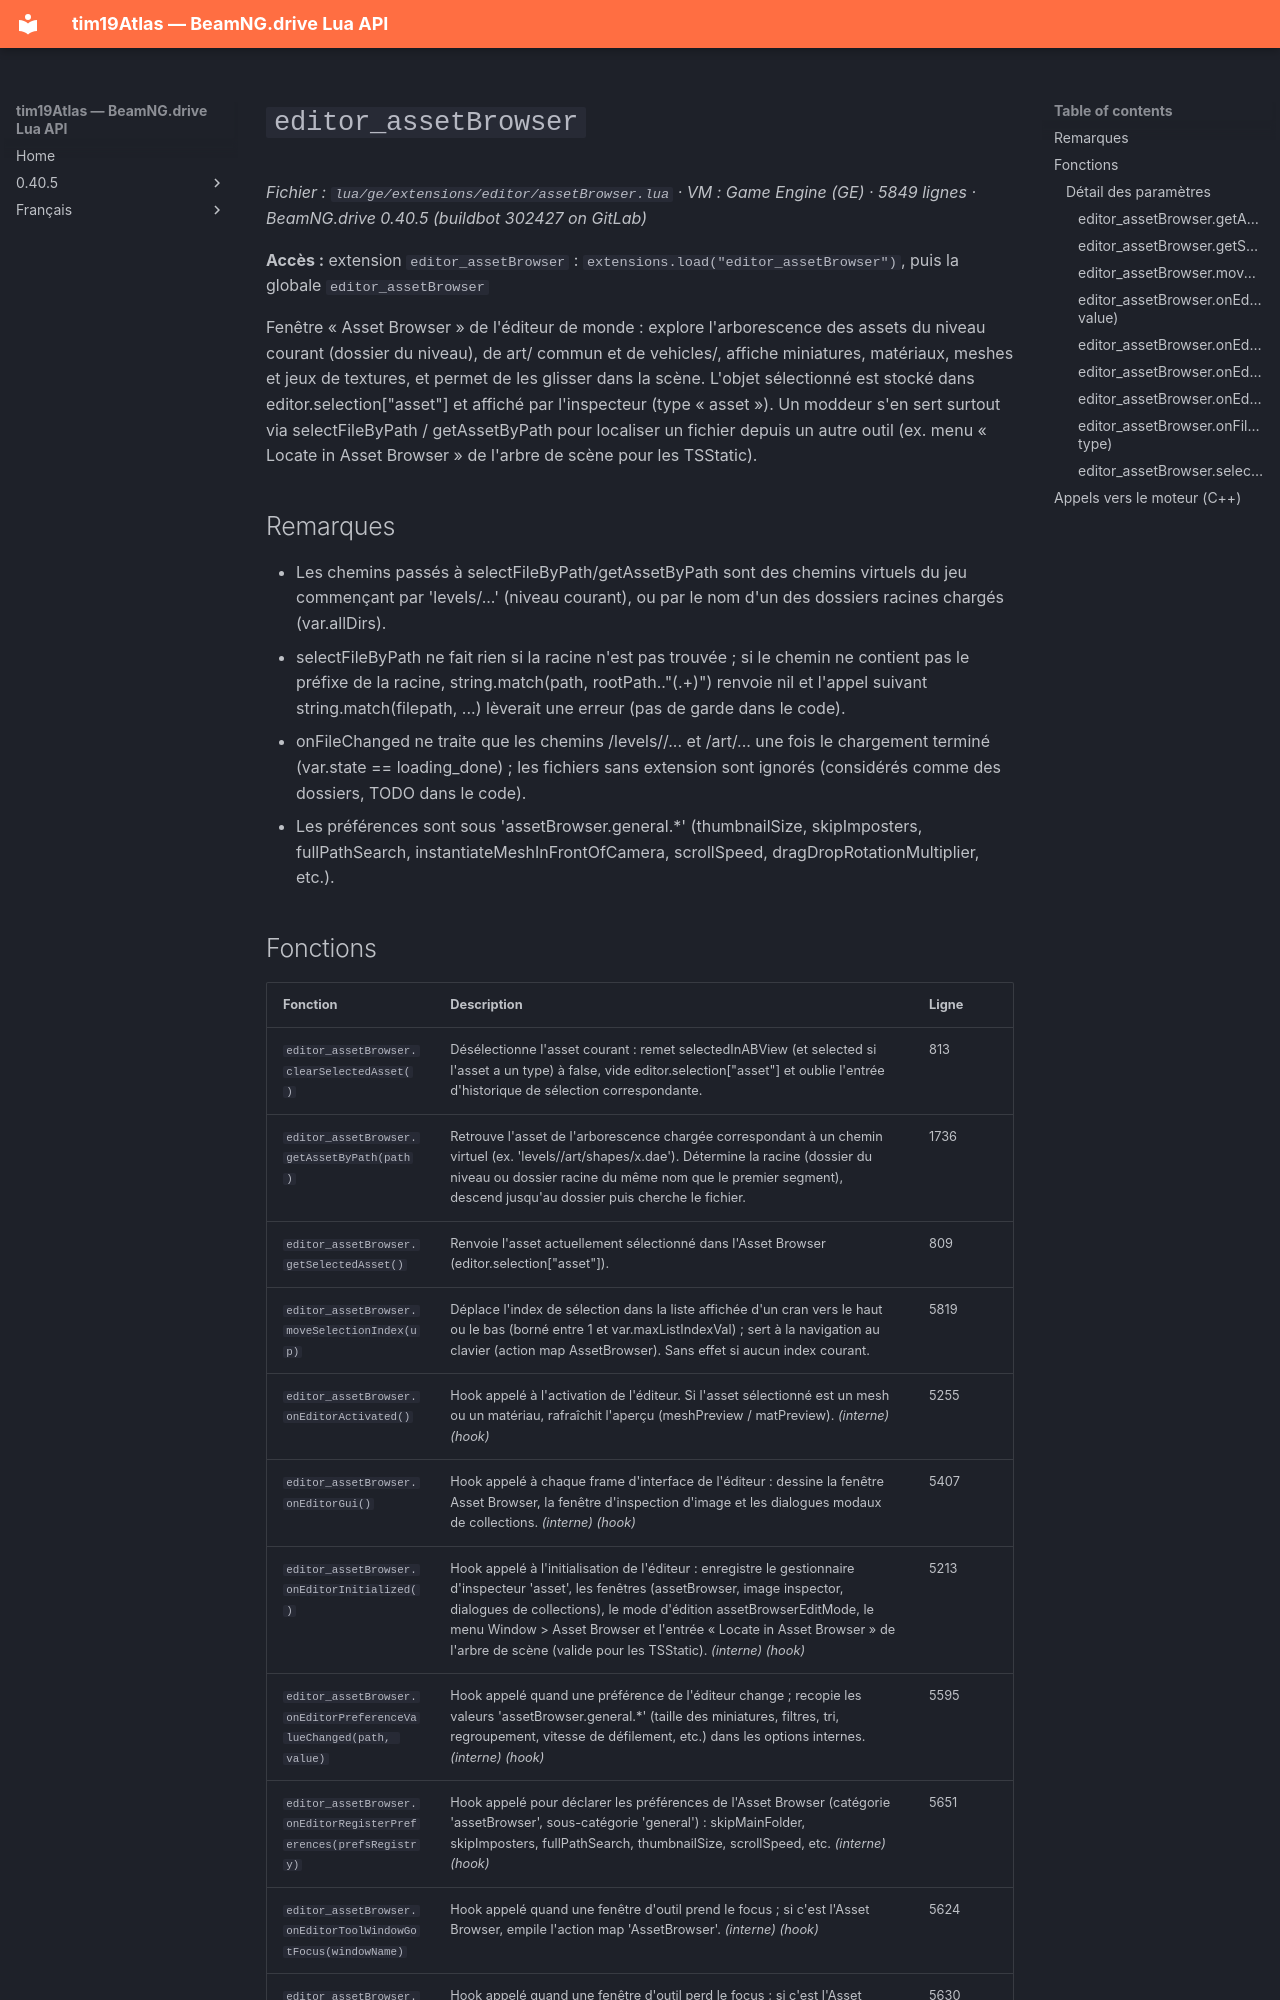

repository: Tim0219800/beamng-lua-atlas · page: fr/0.40.5/ge/extensions/editor/assetBrowser.html · generator: mkdocs

# `editor_assetBrowser`

*Fichier : `lua/ge/extensions/editor/assetBrowser.lua` · VM : Game Engine (GE) · 5849 lignes · BeamNG.drive 0.40.5 (buildbot 302427 on GitLab)*

**Accès :** extension `editor_assetBrowser` : `extensions.load("editor_assetBrowser")`, puis la globale `editor_assetBrowser`

Fenêtre « Asset Browser » de l'éditeur de monde : explore l'arborescence des assets du niveau courant (dossier du niveau), de art/ commun et de vehicles/, affiche miniatures, matériaux, meshes et jeux de textures, et permet de les glisser dans la scène. L'objet sélectionné est stocké dans editor.selection["asset"] et affiché par l'inspecteur (type « asset »). Un moddeur s'en sert surtout via selectFileByPath / getAssetByPath pour localiser un fichier depuis un autre outil (ex. menu « Locate in Asset Browser » de l'arbre de scène pour les TSStatic).

## Remarques

- Les chemins passés à selectFileByPath/getAssetByPath sont des chemins virtuels du jeu commençant par 'levels/...' (niveau courant), ou par le nom d'un des dossiers racines chargés (var.allDirs).
- selectFileByPath ne fait rien si la racine n'est pas trouvée ; si le chemin ne contient pas le préfixe de la racine, string.match(path, rootPath.."(.+)") renvoie nil et l'appel suivant string.match(filepath, ...) lèverait une erreur (pas de garde dans le code).
- onFileChanged ne traite que les chemins /levels/<niveau courant>/... et /art/... une fois le chargement terminé (var.state == loading_done) ; les fichiers sans extension sont ignorés (considérés comme des dossiers, TODO dans le code).
- Les préférences sont sous 'assetBrowser.general.*' (thumbnailSize, skipImposters, fullPathSearch, instantiateMeshInFrontOfCamera, scrollSpeed, dragDropRotationMultiplier, etc.).
